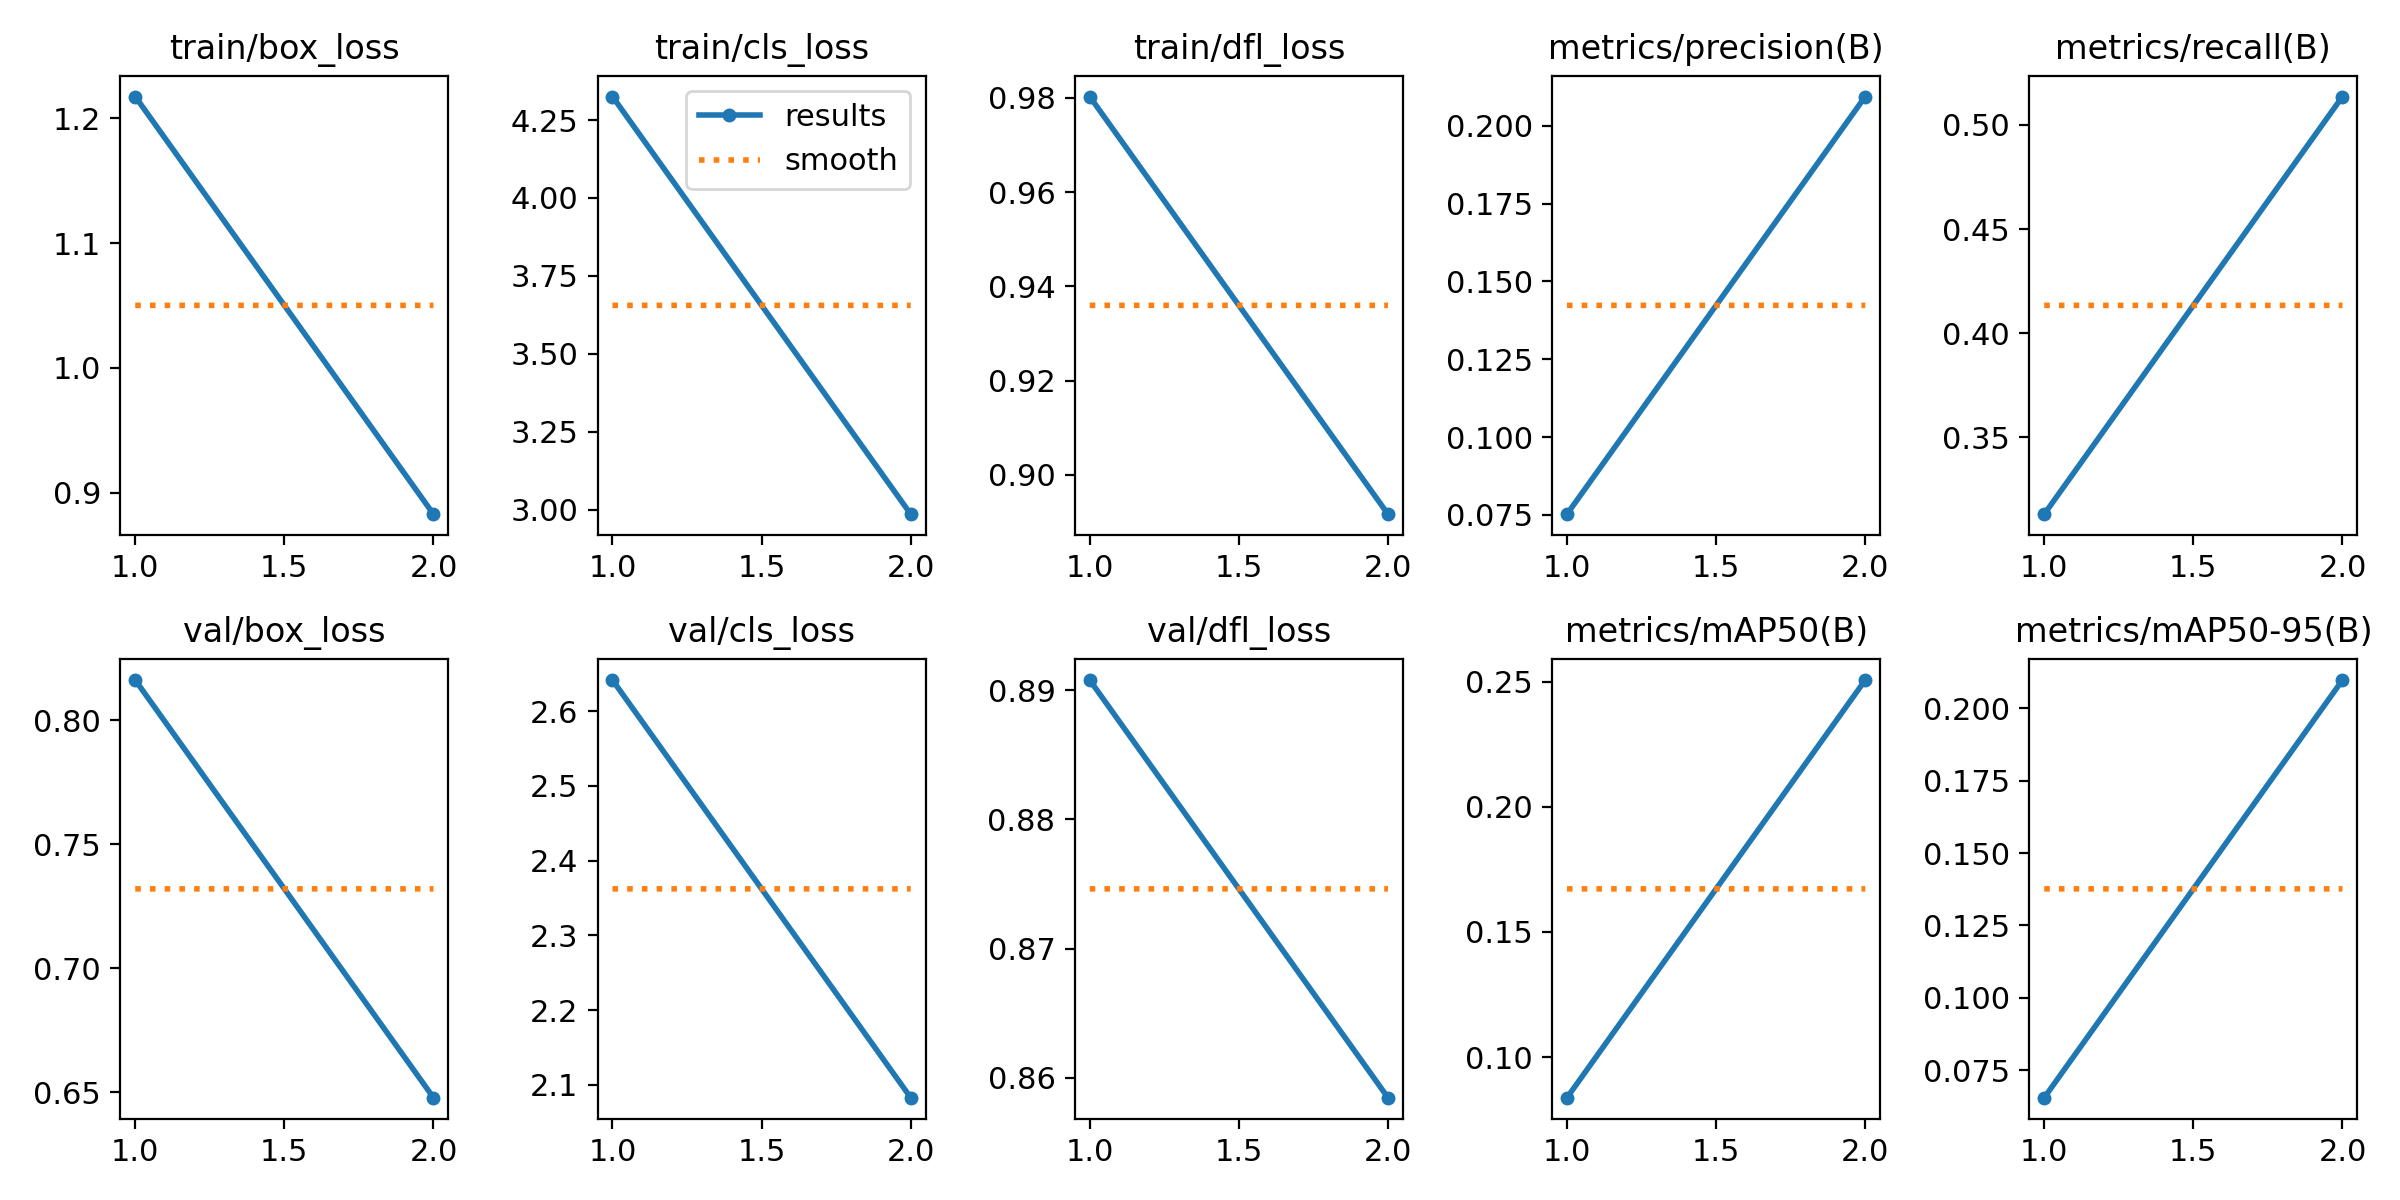

Values plotted in this chart, from the file beside it:
epoch, train/box_loss, train/cls_loss, train/dfl_loss, metrics/precision(B), metrics/recall(B), metrics/mAP50(B), metrics/mAP50-95(B), val/box_loss, val/cls_loss, val/dfl_loss, lr/pg0, lr/pg1, lr/pg2
1, 1.217, 4.325, 0.9802, 0.07521, 0.313, 0.08375, 0.06551, 0.8163, 2.642, 0.8908, 5.9608e-05, 5.9608e-05, 5.9608e-05
2, 0.8827, 2.986, 0.8917, 0.2094, 0.5136, 0.2507, 0.2098, 0.6479, 2.083, 0.8585, 6.0233e-05, 6.0233e-05, 6.0233e-05
